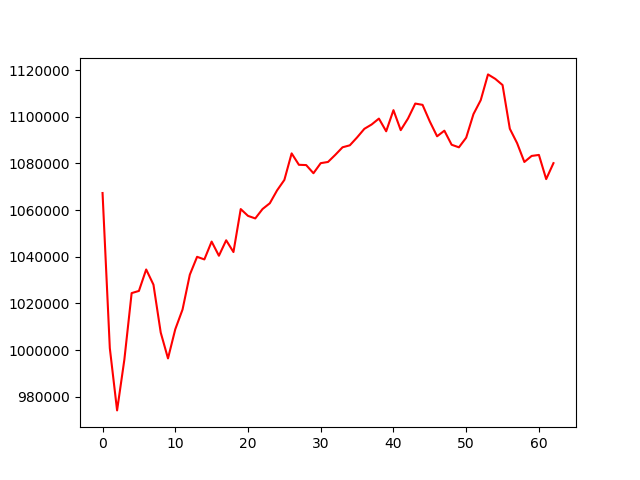

The file beside this chart, header and first rows:
, 0
0, 1067305
1, 1000811
2, 974130
3, 995899
4, 1024406
5, 1025337
6, 1034530
7, 1028021
8, 1007491
9, 996420
10, 1008905
11, 1017375
12, 1032293
13, 1039961
14, 1038844
15, 1046487
16, 1040419
17, 1047048
18, 1042002
19, 1060420
20, 1057508
21, 1056413
22, 1060446
23, 1062918
24, 1068449
25, 1072919
26, 1084290
27, 1079399
28, 1079280
29, 1075787
30, 1080105
31, 1080618
32, 1083658
33, 1086905
34, 1087751
35, 1091138
36, 1094819
37, 1096681
38, 1099205
39, 1093765
40, 1102818
41, 1094255
42, 1099233
43, 1105649
44, 1105094
45, 1097955
46, 1091615
47, 1094022
48, 1087995
49, 1086889
50, 1091018
51, 1101113
52, 1107108
53, 1118147
54, 1116234
55, 1113591
56, 1094862
57, 1088689
58, 1080612
59, 1083196
... 3 more rows
